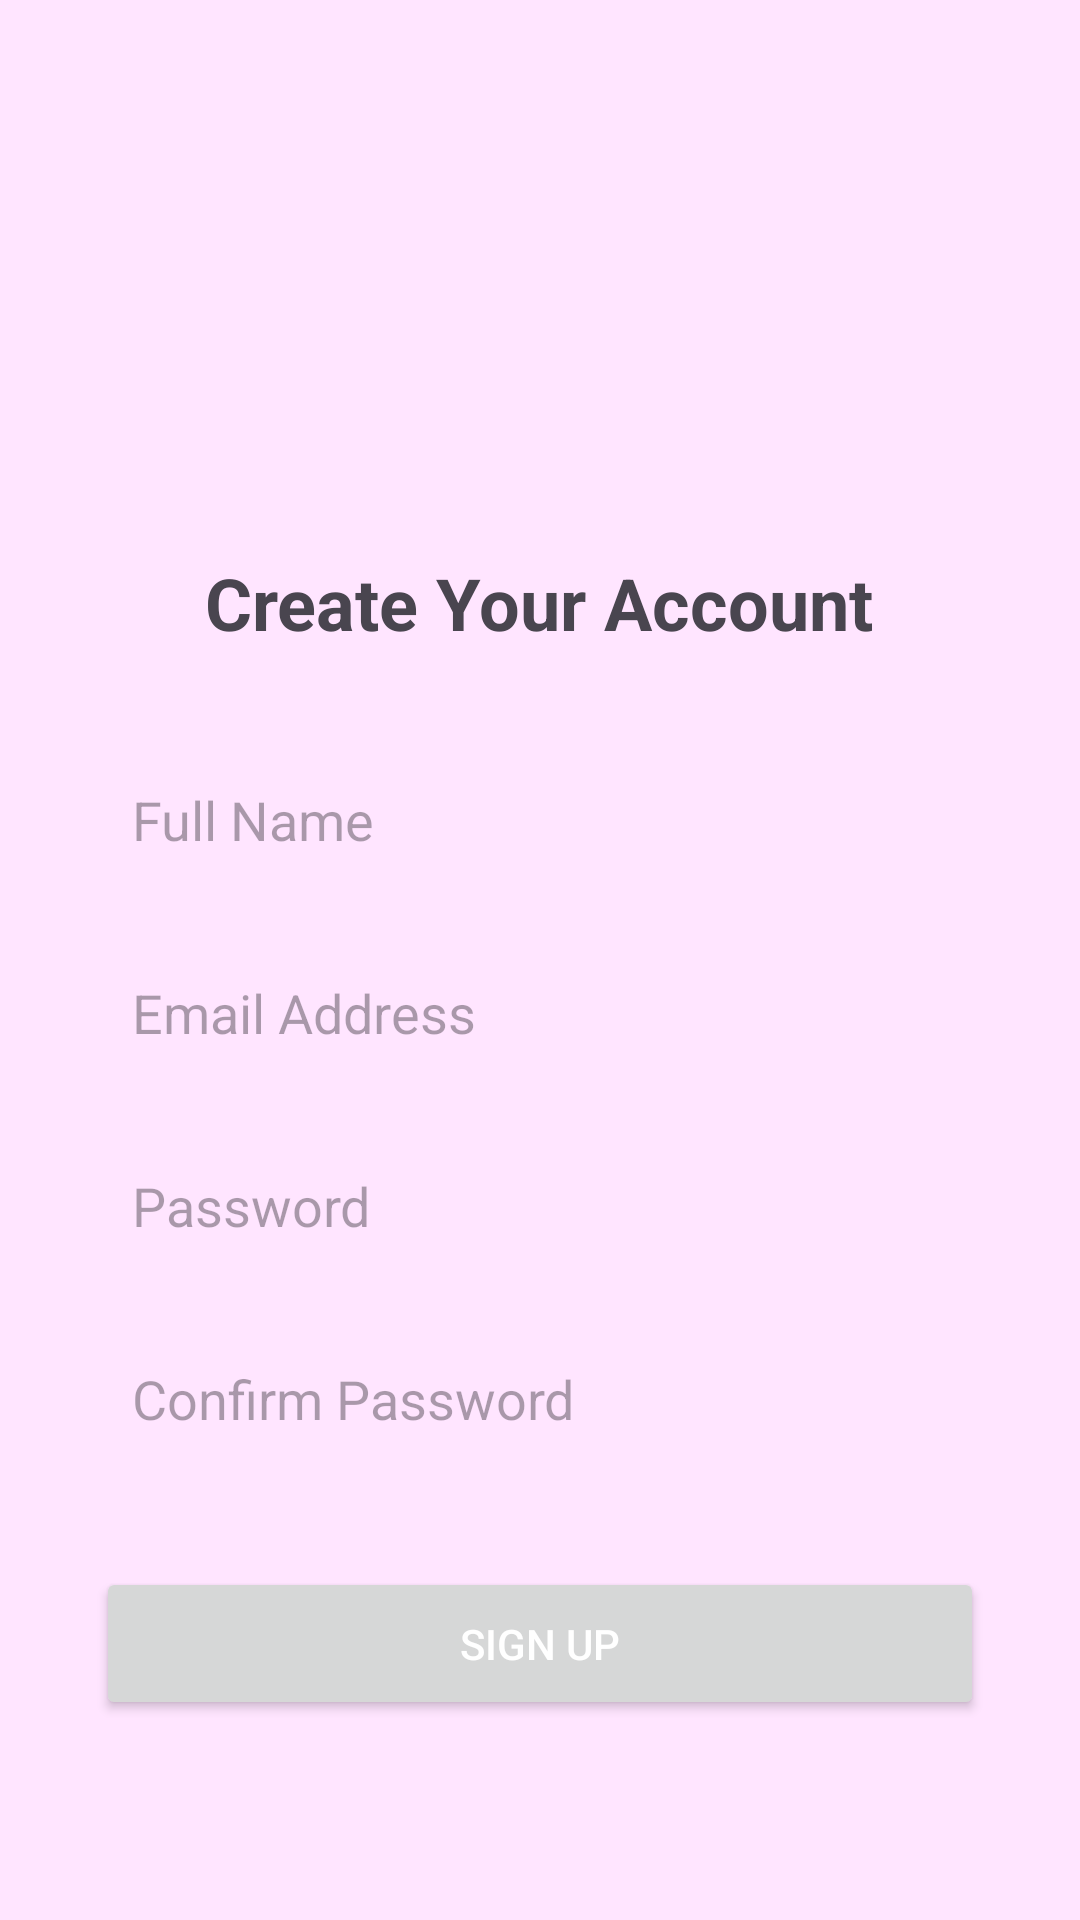

Android layout source for this screen:
<!-- AndroidManifest.xml: application theme Theme.Bookeat -->
<!-- res/layout/activity_sign_up.xml -->
<?xml version="1.0" encoding="utf-8"?>
<androidx.constraintlayout.widget.ConstraintLayout xmlns:android="http://schemas.android.com/apk/res/android"
    xmlns:app="http://schemas.android.com/apk/res-auto"
    xmlns:tools="http://schemas.android.com/tools"
    android:id="@+id/main"
    android:layout_width="match_parent"
    android:layout_height="match_parent"
    android:background="#993A3A"
    tools:context=".SignUp">

    <LinearLayout
        android:id="@+id/SignUpScreen"
        android:layout_width="match_parent"
        android:layout_height="match_parent"
        android:background="#FFE5FF"
        android:gravity="center"
        android:orientation="vertical"
        android:padding="32dp">

        

        <ImageView
            android:id="@+id/imageView2"
            android:layout_width="339dp"
            android:layout_height="134dp"
            app:srcCompat="@drawable/baseline_account_box_24" />

        <TextView
            android:id="@+id/signUpTitle"
            android:layout_width="wrap_content"
            android:layout_height="wrap_content"
            android:layout_marginBottom="32dp"
            android:text="Create Your Account"
            android:textSize="24sp"
            android:textStyle="bold" />

        
        <EditText
            android:id="@+id/fullNameInput"
            android:layout_width="match_parent"
            android:layout_height="wrap_content"
            android:layout_marginBottom="16dp"
            android:background="@drawable/edit_text_background"
            android:hint="Full Name"
            android:inputType="textPersonName"
            android:padding="12dp" />

        
        <EditText
            android:id="@+id/loginEmail"
            android:layout_width="match_parent"
            android:layout_height="wrap_content"
            android:layout_marginBottom="16dp"
            android:background="@drawable/edit_text_background"
            android:hint="Email Address"
            android:inputType="textEmailAddress"
            android:padding="12dp" />

        
        <EditText
            android:id="@+id/loginPassword"
            android:layout_width="match_parent"
            android:layout_height="wrap_content"
            android:layout_marginBottom="16dp"
            android:background="@drawable/edit_text_background"
            android:hint="Password"
            android:inputType="textPassword"
            android:padding="12dp" />

        
        <EditText
            android:id="@+id/confirmPasswordInput"
            android:layout_width="match_parent"
            android:layout_height="wrap_content"
            android:layout_marginBottom="32dp"
            android:background="@drawable/edit_text_background"
            android:hint="Confirm Password"
            android:inputType="textPassword"
            android:padding="12dp" />

        
        <Button
            android:id="@+id/signUpButton"
            android:layout_width="match_parent"
            android:layout_height="wrap_content"
            android:layout_marginBottom="16dp"
            android:padding="16dp"
            android:text="Sign Up"
            android:textColor="#ffffff" />

    </LinearLayout>


</androidx.constraintlayout.widget.ConstraintLayout>
<!-- resources referenced by this layout -->
<resources>
  <!-- drawable edit_text_background (drawable) -->
  <?xml version="1.0" encoding="utf-8"?>
  <selector xmlns:android="http://schemas.android.com/apk/res/android">
      <shape xmlns:android="http://schemas.android.com/apk/res/android">
          <solid android:color="#f0f0f0"/> 
          <corners android:radius="8dp"/>   
          <stroke android:color="#cccccc" android:width="1dp"/> 
      </shape>
  
  
  </selector>
  <style name="Theme.Bookeat" parent="Base.Theme.Bookeat" />
  <style name="Base.Theme.Bookeat" parent="Theme.Material3.DayNight.NoActionBar">
          
          
      </style>
</resources>
